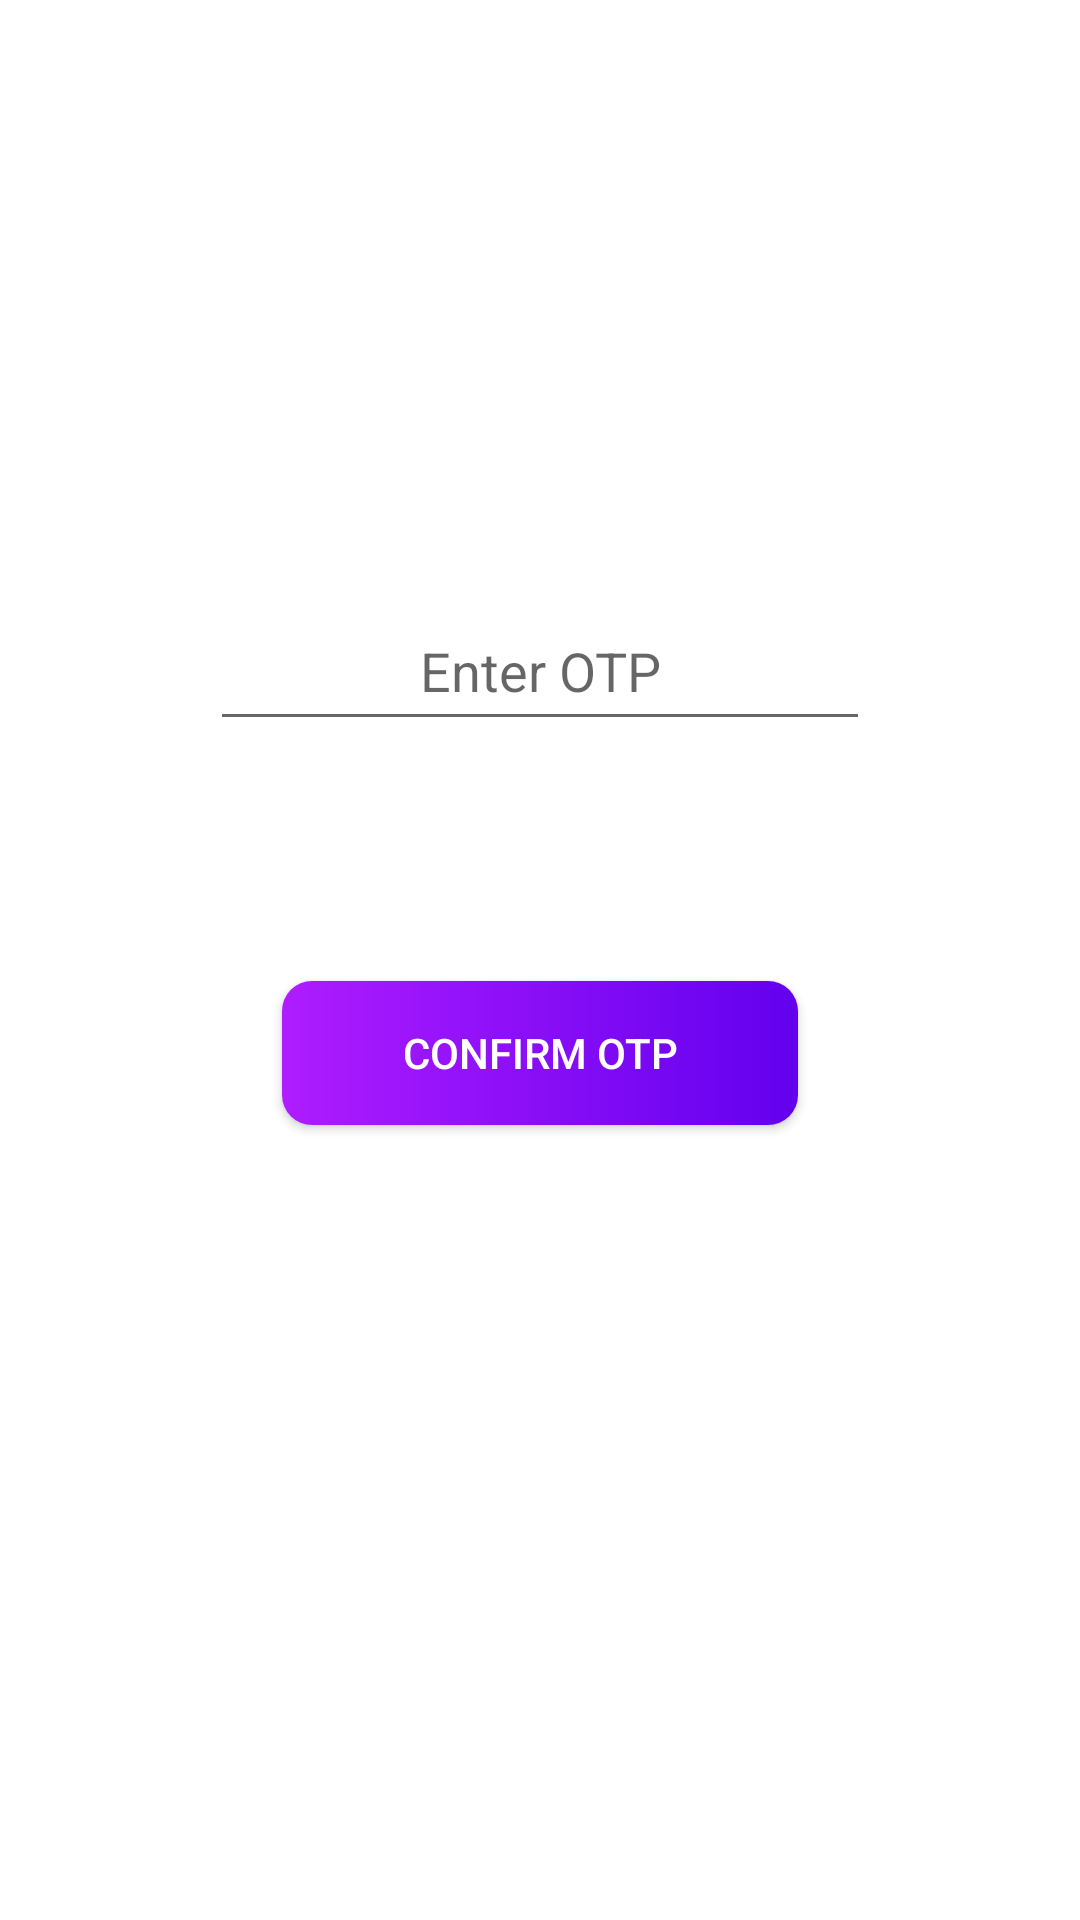

Android layout source for this screen:
<!-- AndroidManifest.xml: application theme Theme.UidaiAdharUpdate -->
<!-- res/layout/activity_otp.xml -->
<?xml version="1.0" encoding="utf-8"?>
<RelativeLayout xmlns:android="http://schemas.android.com/apk/res/android"
    xmlns:app="http://schemas.android.com/apk/res-auto"
    xmlns:tools="http://schemas.android.com/tools"
    android:layout_width="match_parent"
    android:layout_height="match_parent"
    android:gravity="center"

    android:background="@color/white"
    tools:context=".MainActivity"

    >


        <EditText
            android:id="@+id/otpInput"
            android:layout_width="match_parent"
            android:layout_height="50dp"
            android:layout_marginLeft="70dp"
            android:layout_marginTop="10dp"
            android:layout_marginRight="70dp"
            android:layout_marginBottom="50dp"
            android:gravity="center"
            android:hint="Enter OTP"
            android:maxLength="6"
            android:textAlignment="center"
            android:textColor="@color/black"></EditText>

        <android.widget.Button
            android:id="@+id/confirmOtp"
            android:layout_width="wrap_content"
            android:layout_height="48dp"
            android:layout_below="@+id/otpInput"
            android:layout_centerHorizontal="true"
            android:layout_marginTop="30dp"
            android:background="@drawable/card_bg_4"
            android:paddingLeft="40dp"
            android:paddingRight="40dp"
            android:text="Confirm OTP"
            android:textColor="#FFFFFF"></android.widget.Button>

        <ProgressBar
            android:id="@+id/progressBarOfMain"
            android:layout_width="wrap_content"
            android:layout_height="wrap_content"
            android:layout_below="@+id/confirmOtp"
            android:layout_centerHorizontal="true"
            android:layout_marginTop="30dp"
            android:visibility="invisible">

        </ProgressBar>

</RelativeLayout>
<!-- resources referenced by this layout -->
<resources>
  <!-- drawable card_bg_4 (drawable) -->
  <?xml version="1.0" encoding="utf-8"?>
  <shape xmlns:android="http://schemas.android.com/apk/res/android">
      <gradient  android:startColor="#af1cff" android:endColor="@color/purple_500"/>
      <corners android:radius="10dp"/>
  </shape>
  <style name="Theme.UidaiAdharUpdate" parent="Theme.MaterialComponents.DayNight.DarkActionBar">
          
          <item name="colorPrimary">@color/purple_500</item>
          <item name="colorPrimaryVariant">@color/purple_700</item>
          <item name="colorOnPrimary">@color/white</item>
          
          <item name="colorSecondary">@color/teal_200</item>
          <item name="colorSecondaryVariant">@color/teal_700</item>
          <item name="colorOnSecondary">@color/black</item>
          
          <item name="android:statusBarColor" tools:targetApi="l">?attr/colorPrimaryVariant</item>
          
      </style>
  <!-- not gathered from this repository: default colours our renderer supplied (Android Studio template values) -->
  <color name="purple_500">#FF6200EE</color>
  <color name="purple_700">#FF3700B3</color>
  <color name="teal_200">#FF03DAC5</color>
  <color name="teal_700">#FF018786</color>
  <color name="black">#FF000000</color>
  <color name="white">#FFFFFFFF</color>
</resources>
